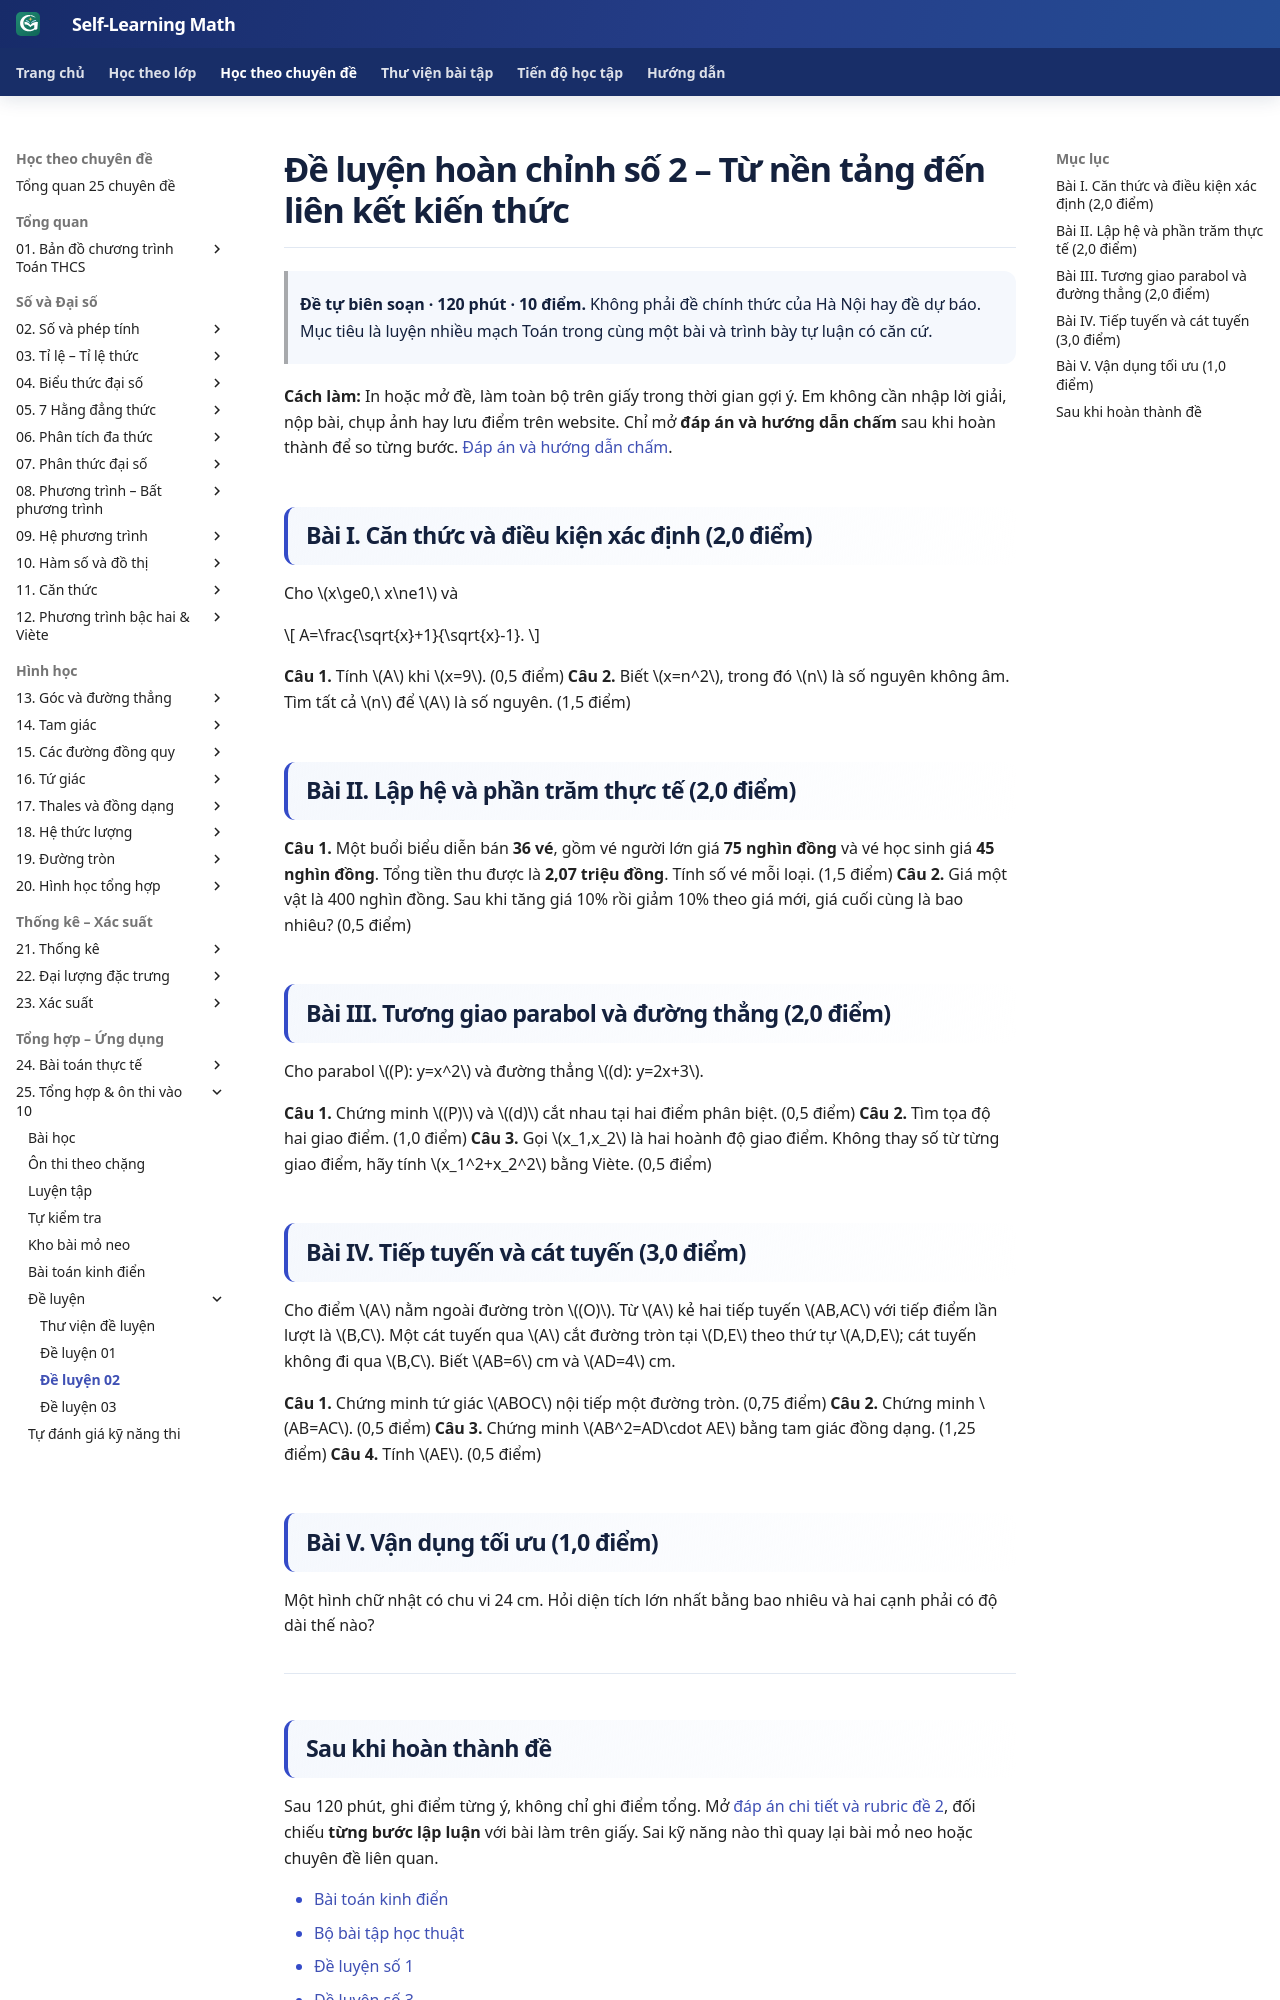

repository: TMA2015/roadmap-toan-thcs · page: kien-thuc/25-tong-hop-on-thi-10/de-luyen-02/index.html · generator: mkdocs

# Đề luyện hoàn chỉnh số 2 – Từ nền tảng đến liên kết kiến thức

> **Đề tự biên soạn · 120 phút · 10 điểm.** Không phải đề chính thức của Hà Nội hay đề dự báo. Mục tiêu là luyện nhiều mạch Toán trong cùng một bài và trình bày tự luận có căn cứ.

**Cách làm:** In hoặc mở đề, làm toàn bộ trên giấy trong thời gian gợi ý. Em không cần nhập lời giải, nộp bài, chụp ảnh hay lưu điểm trên website. Chỉ mở **đáp án và hướng dẫn chấm** sau khi hoàn thành để so từng bước. [Đáp án và hướng dẫn chấm](de-luyen-02-dap-an.md).

## Bài I. Căn thức và điều kiện xác định (2,0 điểm)

Cho \(x\ge0,\ x\ne1\) và

\[
A=\frac{\sqrt{x}+1}{\sqrt{x}-1}.
\]

**Câu 1.** Tính \(A\) khi \(x=9\). (0,5 điểm)
**Câu 2.** Biết \(x=n^2\), trong đó \(n\) là số nguyên không âm. Tìm tất cả \(n\) để \(A\) là số nguyên. (1,5 điểm)

## Bài II. Lập hệ và phần trăm thực tế (2,0 điểm)

**Câu 1.** Một buổi biểu diễn bán **36 vé**, gồm vé người lớn giá **75 nghìn đồng** và vé học sinh giá **45 nghìn đồng**. Tổng tiền thu được là **2,07 triệu đồng**. Tính số vé mỗi loại. (1,5 điểm)
**Câu 2.** Giá một vật là 400 nghìn đồng. Sau khi tăng giá 10% rồi giảm 10% theo giá mới, giá cuối cùng là bao nhiêu? (0,5 điểm)

## Bài III. Tương giao parabol và đường thẳng (2,0 điểm)

Cho parabol \((P): y=x^2\) và đường thẳng \((d): y=2x+3\).

**Câu 1.** Chứng minh \((P)\) và \((d)\) cắt nhau tại hai điểm phân biệt. (0,5 điểm)
**Câu 2.** Tìm tọa độ hai giao điểm. (1,0 điểm)
**Câu 3.** Gọi \(x_1,x_2\) là hai hoành độ giao điểm. Không thay số từ từng giao điểm, hãy tính \(x_1^2+x_2^2\) bằng Viète. (0,5 điểm)

## Bài IV. Tiếp tuyến và cát tuyến (3,0 điểm)

Cho điểm \(A\) nằm ngoài đường tròn \((O)\). Từ \(A\) kẻ hai tiếp tuyến \(AB,AC\) với tiếp điểm lần lượt là \(B,C\). Một cát tuyến qua \(A\) cắt đường tròn tại \(D,E\) theo thứ tự \(A,D,E\); cát tuyến không đi qua \(B,C\). Biết \(AB=6\) cm và \(AD=4\) cm.

**Câu 1.** Chứng minh tứ giác \(ABOC\) nội tiếp một đường tròn. (0,75 điểm)
**Câu 2.** Chứng minh \(AB=AC\). (0,5 điểm)
**Câu 3.** Chứng minh \(AB^2=AD\cdot AE\) bằng tam giác đồng dạng. (1,25 điểm)
**Câu 4.** Tính \(AE\). (0,5 điểm)

## Bài V. Vận dụng tối ưu (1,0 điểm)

Một hình chữ nhật có chu vi 24 cm. Hỏi diện tích lớn nhất bằng bao nhiêu và hai cạnh phải có độ dài thế nào?

---
